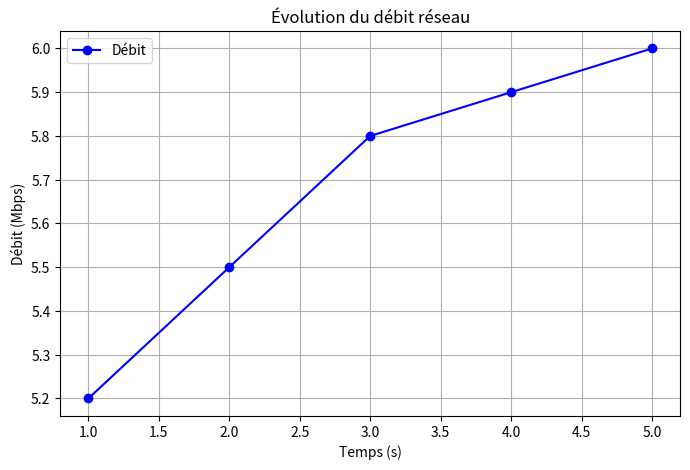

The matplotlib source for this figure:
import matplotlib.pyplot as plt

# Simulation des résultats de débit (exemple)
temps = [1, 2, 3, 4, 5]  # secondes
debit = [5.2, 5.5, 5.8, 5.9, 6.0]  # Mbps

plt.figure(figsize=(8, 5))
plt.plot(temps, debit, marker='o', linestyle='-', color='b', label='Débit')

plt.xlabel('Temps (s)')
plt.ylabel('Débit (Mbps)')
plt.title('Évolution du débit réseau')
plt.legend()
plt.grid()

plt.show()
